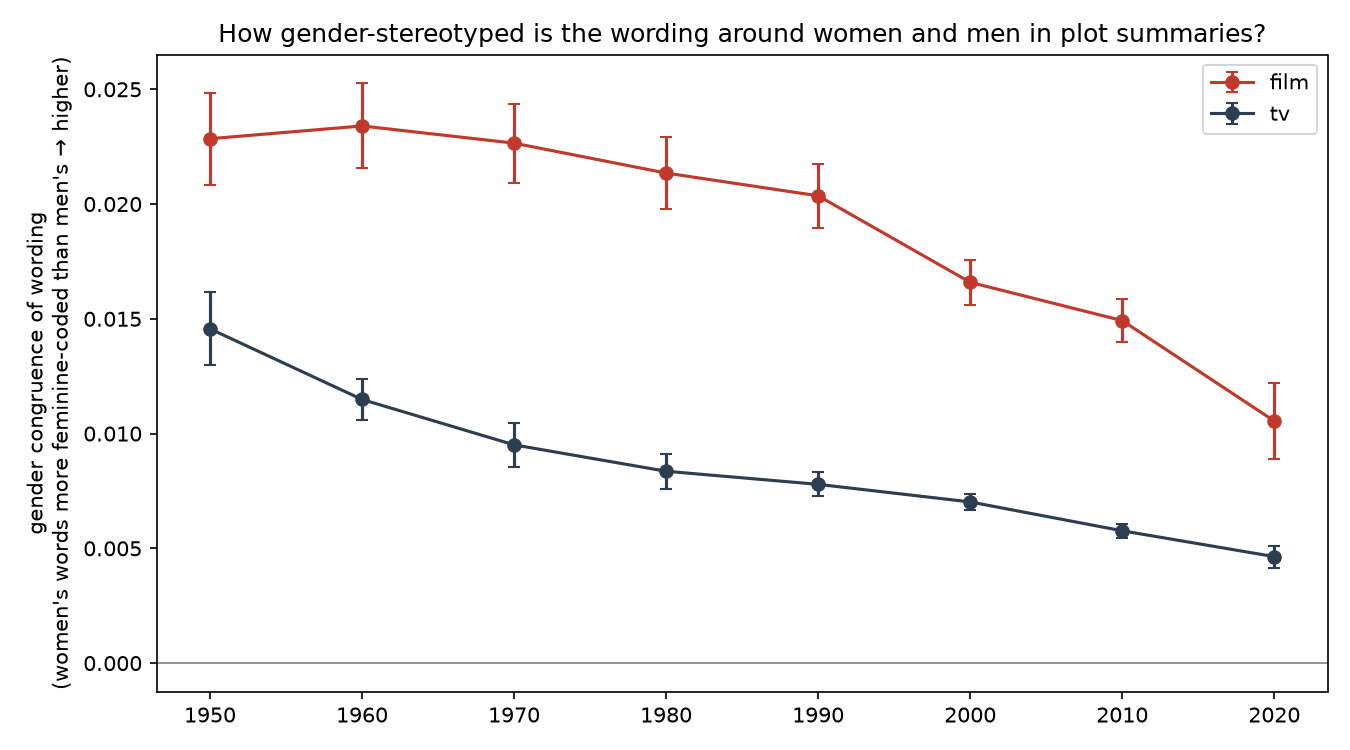

The table this chart was drawn from, first rows:
decade, medium, summaries, congruence, women_score, men_score, se
1940, film, 7970, 0.01866, -0.01327, -0.03193, 0.0005976
1940, tv, 697, 0.01913, -0.01399, -0.03311, 0.00202
1950, film, 3151, 0.02285, -0.01024, -0.03309, 0.001019
1950, tv, 3768, 0.01456, -0.0211, -0.03566, 0.0008117
1960, film, 3689, 0.0234, -0.008684, -0.03209, 0.0009442
1960, tv, 9437, 0.01149, -0.02351, -0.035, 0.0004525
1970, film, 4261, 0.02265, -0.009178, -0.03183, 0.0008792
1970, tv, 9351, 0.009509, -0.02289, -0.0324, 0.0004838
1980, film, 4954, 0.02135, -0.01171, -0.03306, 0.0007904
1980, tv, 14231, 0.008358, -0.02496, -0.03331, 0.0003876
1990, film, 6157, 0.02036, -0.01296, -0.03332, 0.0007176
1990, tv, 27884, 0.007788, -0.02571, -0.03349, 0.0002667
2000, film, 11056, 0.01659, -0.01489, -0.03148, 0.0005048
2000, tv, 54569, 0.007022, -0.02601, -0.03303, 0.0001863
2010, film, 12725, 0.01492, -0.01641, -0.03133, 0.0004785
2010, tv, 81135, 0.005764, -0.02695, -0.03272, 0.0001522
2020, film, 4155, 0.01055, -0.02045, -0.031, 0.0008423
2020, tv, 32270, 0.004639, -0.02808, -0.03271, 0.0002454
